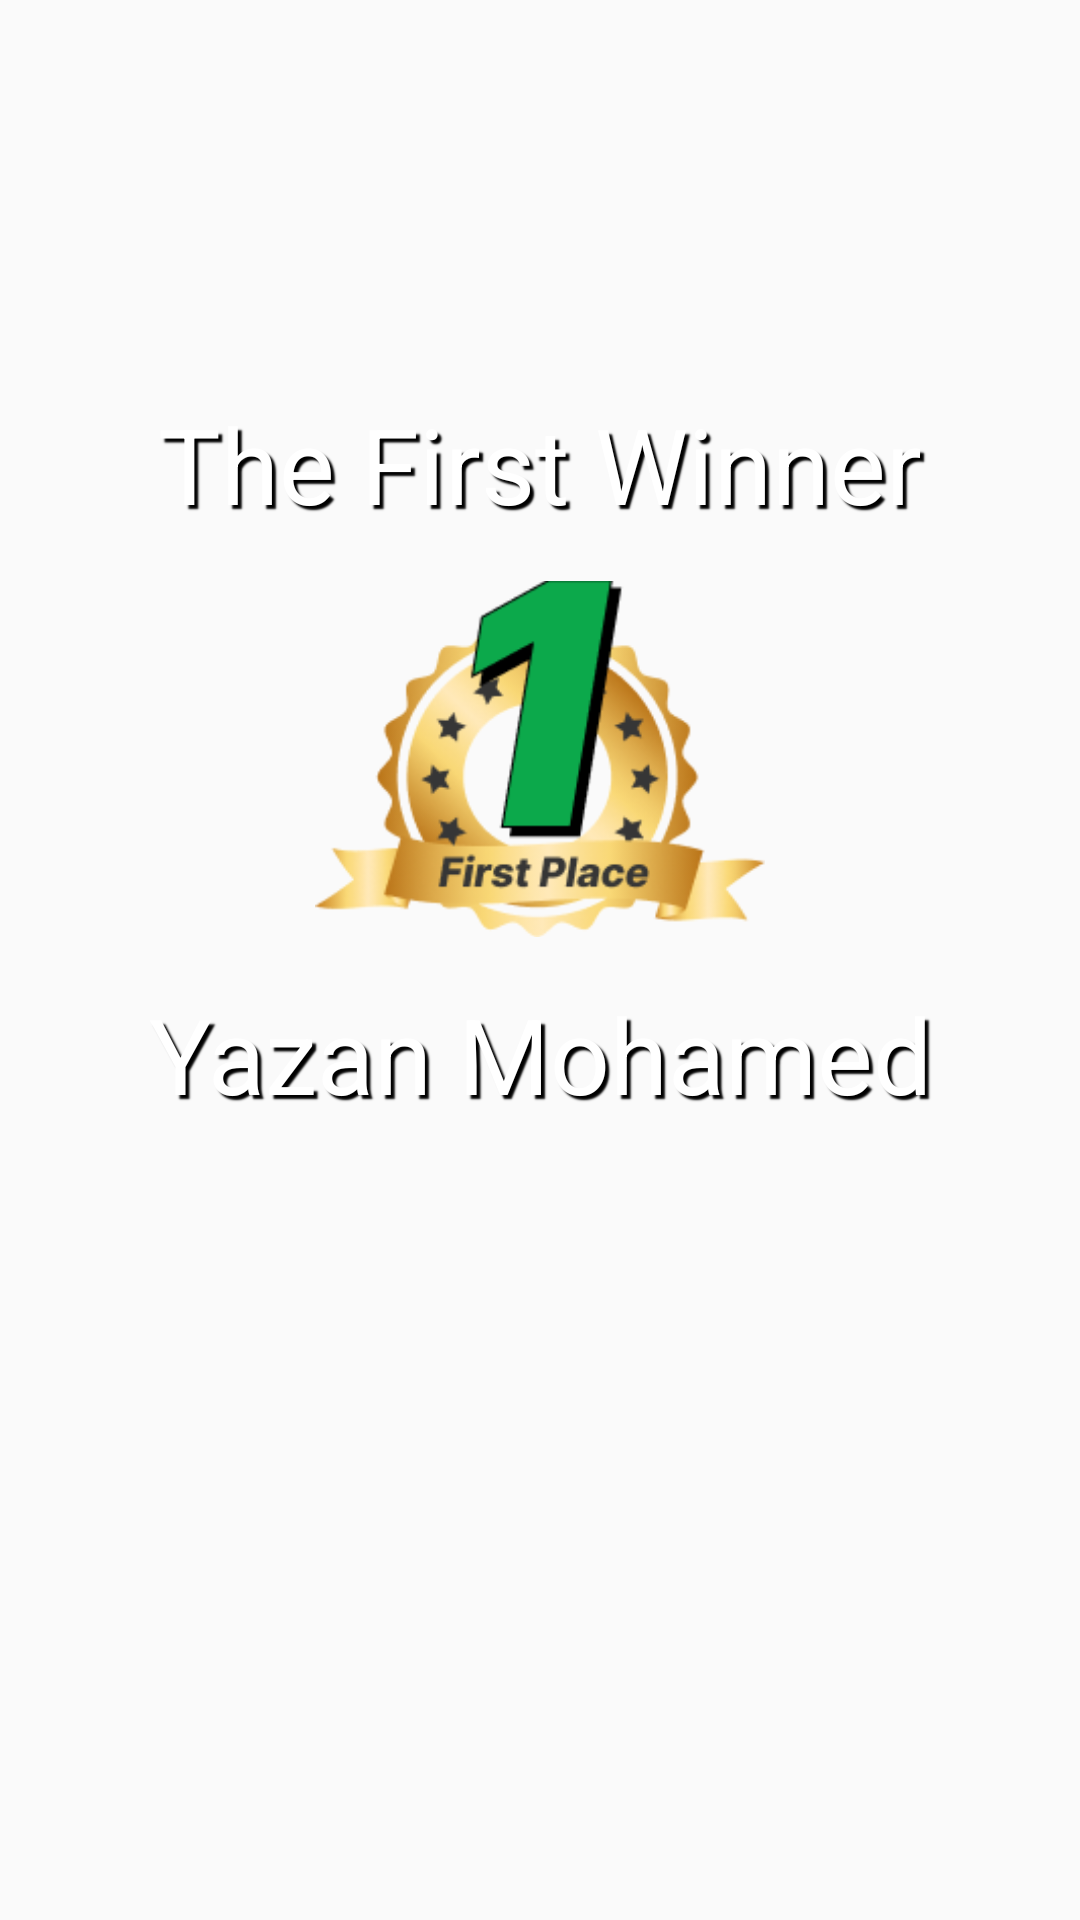

Produce the Android XML layout that renders to this screen, including the resource entries it uses.
<!-- AndroidManifest.xml: application theme AppTheme -->
<!-- res/layout/winners_component.xml -->
<?xml version="1.0" encoding="utf-8"?>
<androidx.constraintlayout.widget.ConstraintLayout xmlns:android="http://schemas.android.com/apk/res/android"
    xmlns:app="http://schemas.android.com/apk/res-auto"
    android:layout_width="match_parent"
    android:layout_height="match_parent">

    <LinearLayout
        android:layout_width="wrap_content"
        android:layout_height="wrap_content"
        android:layout_gravity="center_horizontal|center_vertical"
        android:focusable="true"
        android:focusableInTouchMode="true"
        android:gravity="center_vertical|center_horizontal"
        android:orientation="vertical"
        app:layout_constraintBottom_toBottomOf="parent"
        app:layout_constraintEnd_toEndOf="parent"
        app:layout_constraintStart_toStartOf="parent"
        app:layout_constraintTop_toTopOf="parent"
        app:layout_constraintVertical_bias="0.331">

        <TextView
            android:id="@+id/winner_title"
            android:layout_width="720dp"
            android:layout_height="wrap_content"
            android:gravity="center"
            android:shadowColor="#000000"
            android:shadowDx="4"
            android:shadowDy="4"
            android:shadowRadius="1"
            android:text="The First Winner"
            android:textAlignment="center"
            android:textColor="#FFFFFF"
            android:textSize="35sp"
            app:layout_constraintBottom_toBottomOf="parent"
            app:layout_constraintEnd_toEndOf="parent"
            app:layout_constraintStart_toStartOf="parent"
            app:layout_constraintTop_toTopOf="parent"
            app:layout_constraintVertical_bias="0.114" />

        <ImageView
            android:id="@+id/imageView7"
            android:layout_width="150dp"
            android:layout_height="150dp"
            app:srcCompat="@drawable/first" />

        <TextView
            android:id="@+id/select_lucky_draw_text"
            android:layout_width="720dp"
            android:layout_height="wrap_content"
            android:gravity="center"
            android:shadowColor="#000000"
            android:shadowDx="4"
            android:shadowDy="4"
            android:shadowRadius="1"
            android:text="Yazan Mohamed"
            android:textAlignment="center"
            android:textColor="#FFFFFF"
            android:textSize="35sp"
            app:layout_constraintBottom_toBottomOf="parent"
            app:layout_constraintEnd_toEndOf="parent"
            app:layout_constraintStart_toStartOf="parent"
            app:layout_constraintTop_toTopOf="parent"
            app:layout_constraintVertical_bias="0.114" />
    </LinearLayout>
</androidx.constraintlayout.widget.ConstraintLayout>
<!-- resources referenced by this layout -->
<resources>
  <!-- drawable first: png bitmap (drawable-nodpi, 27171 bytes) -->
  <style name="AppTheme" parent="Theme.AppCompat.Light.DarkActionBar">
          
          <item name="colorPrimary">@color/colorPrimary</item>
          <item name="colorPrimaryDark">@color/colorPrimaryDark</item>
          <item name="colorAccent">@color/colorAccent</item>
          <item name="android:windowFullscreen">true</item>
          <item name="windowActionBar">false</item>
          <item name="windowNoTitle">true</item>
          <item name="android:textSize">@dimen/big_text</item>
      </style>
  <color name="colorPrimary">@color/sayable_blue</color>
  <color name="colorPrimaryDark">@color/non_sayable_blue</color>
  <color name="colorAccent">@color/advanced_orange</color>
  <color name="sayable_blue">#1bbde2</color>
  <color name="non_sayable_blue">#2e86d0</color>
  <color name="advanced_orange">#ff9100</color>
</resources>
